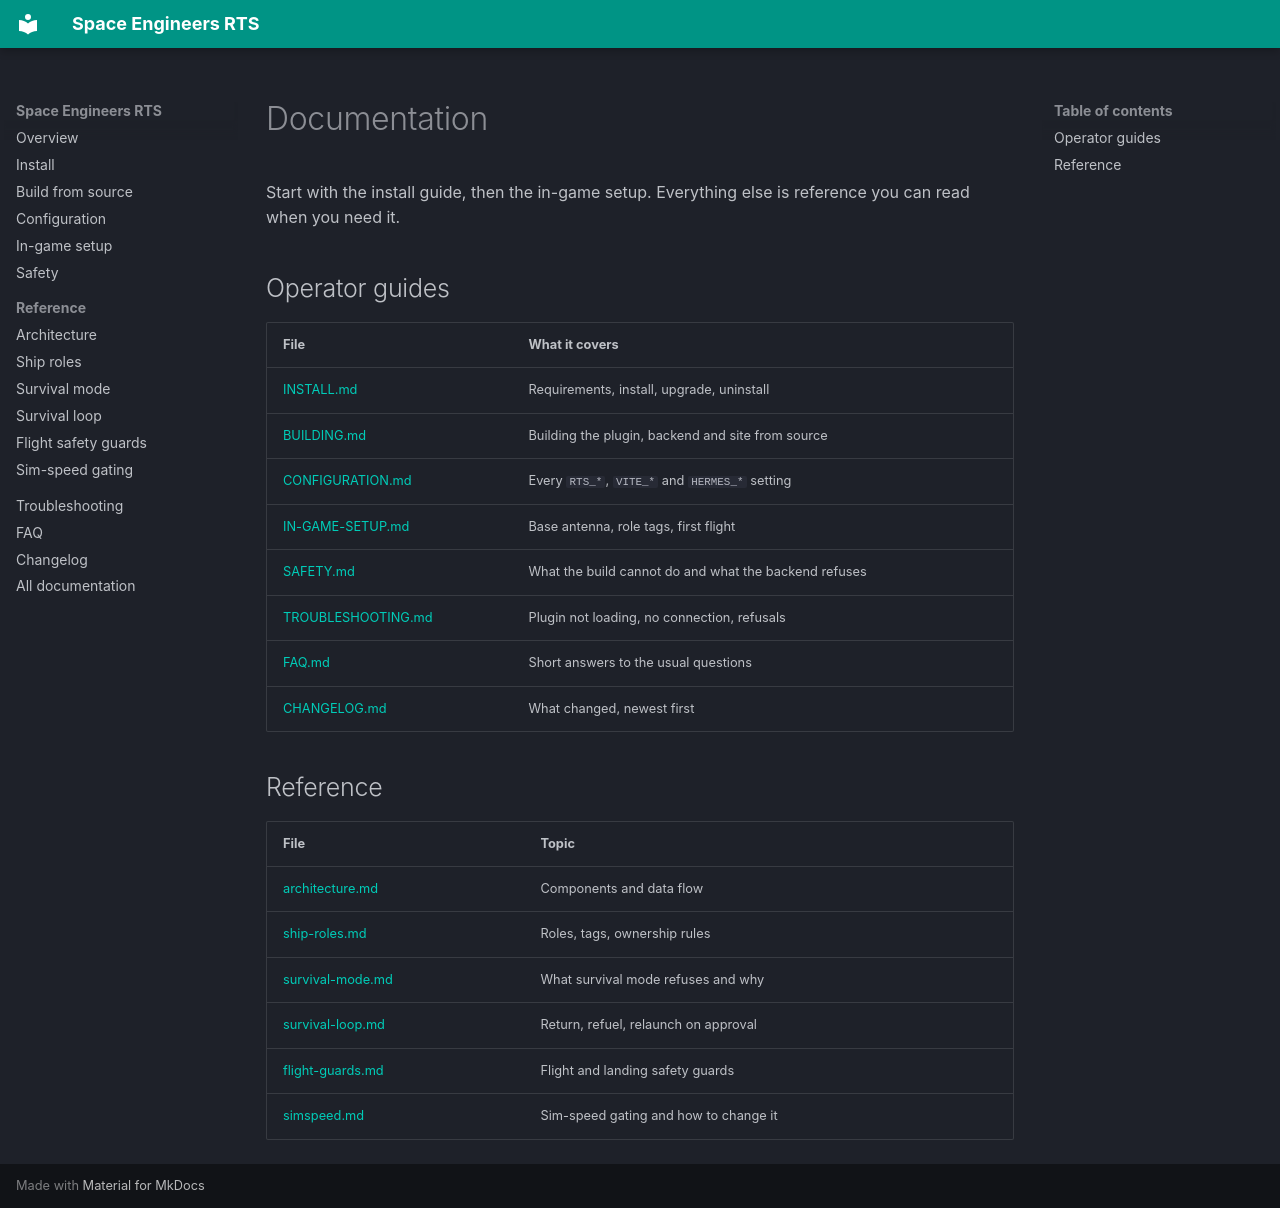

repository: ImVexi/space-engineers-rts · page: index.html · generator: mkdocs

# Documentation

Start with the install guide, then the in-game setup. Everything else is
reference you can read when you need it.

## Operator guides

| File | What it covers |
|---|---|
| [INSTALL.md](INSTALL.md) | Requirements, install, upgrade, uninstall |
| [BUILDING.md](BUILDING.md) | Building the plugin, backend and site from source |
| [CONFIGURATION.md](CONFIGURATION.md) | Every `RTS_*`, `VITE_*` and `HERMES_*` setting |
| [IN-GAME-SETUP.md](IN-GAME-SETUP.md) | Base antenna, role tags, first flight |
| [SAFETY.md](SAFETY.md) | What the build cannot do and what the backend refuses |
| [TROUBLESHOOTING.md](TROUBLESHOOTING.md) | Plugin not loading, no connection, refusals |
| [FAQ.md](FAQ.md) | Short answers to the usual questions |
| [CHANGELOG.md](CHANGELOG.md) | What changed, newest first |

## Reference

| File | Topic |
|---|---|
| [architecture.md](architecture.md) | Components and data flow |
| [ship-roles.md](ship-roles.md) | Roles, tags, ownership rules |
| [survival-mode.md](survival-mode.md) | What survival mode refuses and why |
| [survival-loop.md](survival-loop.md) | Return, refuel, relaunch on approval |
| [flight-guards.md](flight-guards.md) | Flight and landing safety guards |
| [simspeed.md](simspeed.md) | Sim-speed gating and how to change it |
